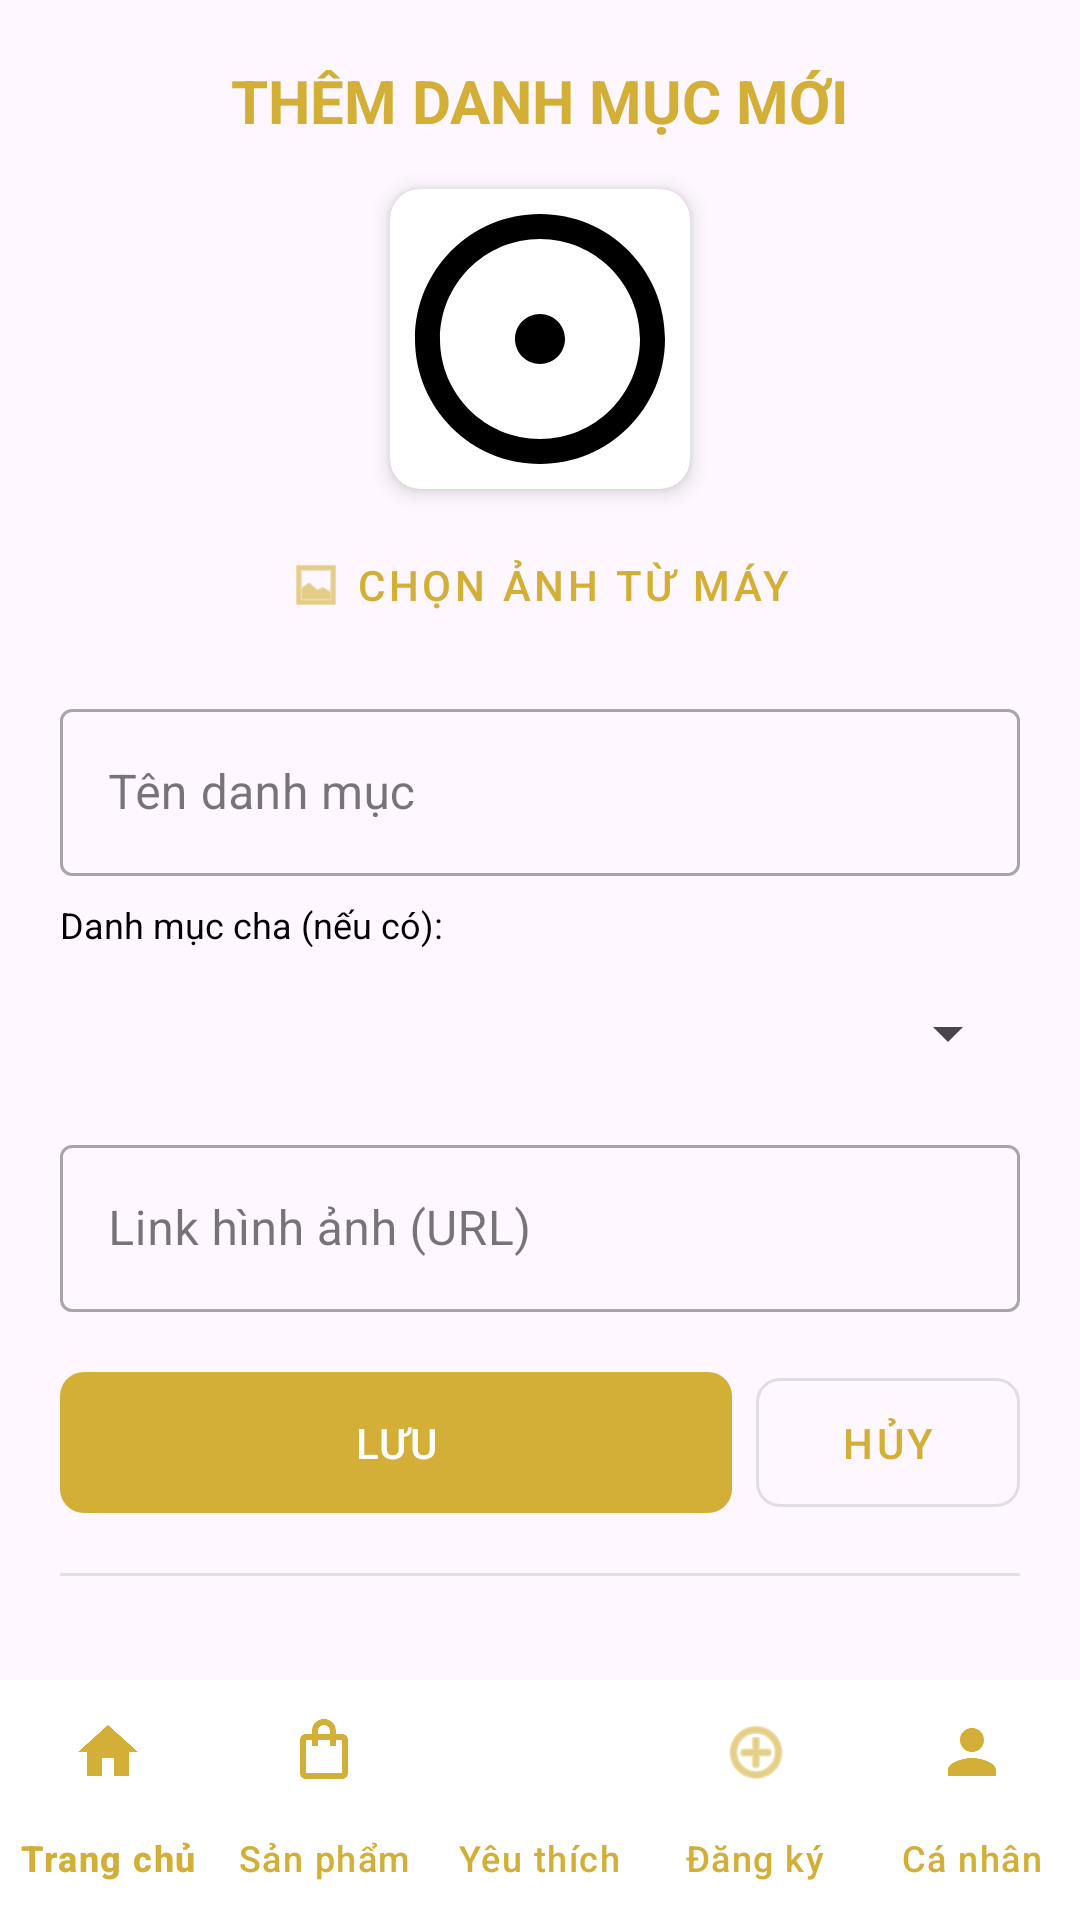

Here is an Android app screen rendered from its layout file. Give the layout XML and the strings, colors and styles it references.
<!-- AndroidManifest.xml: application theme Theme.MyApplication -->
<!-- res/layout/activity_add_category.xml -->
<?xml version="1.0" encoding="utf-8"?>
<androidx.constraintlayout.widget.ConstraintLayout xmlns:android="http://schemas.android.com/apk/res/android"
    xmlns:app="http://schemas.android.com/apk/res-auto"
    android:layout_width="match_parent"
    android:layout_height="match_parent">

    <LinearLayout
        android:layout_width="match_parent"
        android:layout_height="0dp"
        android:orientation="vertical"
        android:padding="20dp"
        app:layout_constraintBottom_toTopOf="@id/bottom_navigation"
        app:layout_constraintEnd_toEndOf="parent"
        app:layout_constraintStart_toStartOf="parent"
        app:layout_constraintTop_toTopOf="parent">

        <TextView
            android:id="@+id/tv_add_category_title"
            android:layout_width="match_parent"
            android:layout_height="wrap_content"
            android:layout_marginBottom="16dp"
            android:gravity="center"
            android:text="THÊM DANH MỤC MỚI"
            android:textColor="@color/purple_main"
            android:textSize="20sp"
            android:textStyle="bold" />

        <androidx.cardview.widget.CardView
            android:layout_width="100dp"
            android:layout_height="100dp"
            android:layout_gravity="center"
            android:layout_marginBottom="8dp"
            app:cardCornerRadius="10dp"
            app:cardElevation="4dp">

            <ImageView
                android:id="@+id/iv_category_preview"
                android:layout_width="match_parent"
                android:layout_height="match_parent"
                android:scaleType="centerCrop"
                android:src="@drawable/ic_ball" />
        </androidx.cardview.widget.CardView>

        <com.google.android.material.button.MaterialButton
            android:id="@+id/btn_select_category_image"
            style="@style/Widget.MaterialComponents.Button.TextButton"
            android:layout_width="wrap_content"
            android:layout_height="wrap_content"
            android:layout_gravity="center"
            android:layout_marginBottom="12dp"
            android:text="Chọn ảnh từ máy"
            app:icon="@android:drawable/ic_menu_gallery" />

        <com.google.android.material.textfield.TextInputLayout
            style="@style/Widget.MaterialComponents.TextInputLayout.OutlinedBox"
            android:layout_width="match_parent"
            android:layout_height="wrap_content"
            android:layout_marginBottom="8dp">

            <com.google.android.material.textfield.TextInputEditText
                android:id="@+id/et_category_name"
                android:layout_width="match_parent"
                android:layout_height="wrap_content"
                android:hint="Tên danh mục" />
        </com.google.android.material.textfield.TextInputLayout>

        <TextView
            android:layout_width="wrap_content"
            android:layout_height="wrap_content"
            android:layout_marginBottom="4dp"
            android:text="Danh mục cha (nếu có):"
            android:textSize="12sp" />

        <Spinner
            android:id="@+id/sp_parent_category"
            android:layout_width="match_parent"
            android:layout_height="wrap_content"
            android:layout_marginBottom="8dp"
            android:minHeight="48dp" />

        <com.google.android.material.textfield.TextInputLayout
            style="@style/Widget.MaterialComponents.TextInputLayout.OutlinedBox"
            android:layout_width="match_parent"
            android:layout_height="wrap_content"
            android:layout_marginBottom="16dp">

            <com.google.android.material.textfield.TextInputEditText
                android:id="@+id/et_category_image"
                android:layout_width="match_parent"
                android:layout_height="wrap_content"
                android:hint="Link hình ảnh (URL)" />
        </com.google.android.material.textfield.TextInputLayout>

        <LinearLayout
            android:layout_width="match_parent"
            android:layout_height="wrap_content"
            android:orientation="horizontal">

            <com.google.android.material.button.MaterialButton
                android:id="@+id/btn_save_category"
                android:layout_width="0dp"
                android:layout_height="55dp"
                android:layout_weight="1"
                android:text="LƯU"
                app:cornerRadius="8dp" />

            <com.google.android.material.button.MaterialButton
                android:id="@+id/btn_cancel_category"
                style="@style/Widget.MaterialComponents.Button.OutlinedButton"
                android:layout_width="wrap_content"
                android:layout_height="55dp"
                android:layout_marginStart="8dp"
                android:text="HỦY"
                app:cornerRadius="8dp" />
        </LinearLayout>

        <View
            android:layout_width="match_parent"
            android:layout_height="1dp"
            android:layout_marginVertical="16dp"
            android:background="#E0E0E0" />

        <TextView
            android:layout_width="wrap_content"
            android:layout_height="wrap_content"
            android:layout_marginBottom="10dp"
            android:text="DANH SÁCH DANH MỤC"
            android:textStyle="bold" />

        <androidx.recyclerview.widget.RecyclerView
            android:id="@+id/rv_categories_manage"
            android:layout_width="match_parent"
            android:layout_height="0dp"
            android:layout_weight="1" />

    </LinearLayout>

    <com.google.android.material.bottomnavigation.BottomNavigationView
        android:id="@+id/bottom_navigation"
        android:layout_width="match_parent"
        android:layout_height="wrap_content"
        android:background="@color/white"
        app:itemIconTint="@color/purple_main"
        app:itemTextColor="@color/purple_main"
        app:layout_constraintBottom_toBottomOf="parent"
        app:menu="@menu/bottom_nav_menu" />

</androidx.constraintlayout.widget.ConstraintLayout>
<!-- resources referenced by this layout -->
<resources>
  <color name="purple_main">#D4AF37</color>
  <color name="white">#FFFFFFFF</color>
  <!-- drawable ic_ball (drawable) -->
  <?xml version="1.0" encoding="utf-8"?>
  <vector xmlns:android="http://schemas.android.com/apk/res/android"
      android:width="24dp"
      android:height="24dp"
      android:viewportWidth="24"
      android:viewportHeight="24">
      <path
          android:fillColor="#FF000000"
          android:pathData="M12,2C6.47,2 2,6.47 2,12s4.47,10 10,10 10,-4.47 10,-10S17.53,2 12,2zM12,20c-4.41,0 -8,-3.59 -8,-8s3.59,-8 8,-8 8,3.59 8,8 -3.59,8 -8,8zM12,14c-1.1,0 -2,-0.9 -2,-2s0.9,-2 2,-2 2,0.9 2,2 -0.9,2 -2,2z" />
  </vector>
  <style name="Theme.MyApplication" parent="Base.Theme.MyApplication" />
  <style name="Base.Theme.MyApplication" parent="Theme.Material3.DayNight.NoActionBar">
          
          <item name="colorPrimary">@color/purple_main</item>
          <item name="colorSecondary">@color/purple_dark</item>
          <item name="colorTertiary">@color/purple_light</item>
          <item name="android:statusBarColor">@color/purple_main</item>
  
          
          <item name="android:textColor">@color/black</item>
          <item name="android:textColorHint">@color/gray_text</item>
          <item name="editTextStyle">@style/Widget.App.EditText</item>
  
          
          <item name="bottomNavigationStyle">@style/Widget.App.BottomNavigationView</item>
      </style>
  <color name="purple_dark">#1A1A1A</color>
  <color name="purple_light">#FDF5E6</color>
  <color name="black">#FF000000</color>
  <color name="gray_text">#757575</color>
  <style name="Widget.App.EditText" parent="Widget.AppCompat.EditText">
          <item name="android:textColor">@color/black</item>
          <item name="android:textColorHint">@color/gray_text</item>
      </style>
  <style name="Widget.App.BottomNavigationView" parent="Widget.Material3.BottomNavigationView">
          <item name="itemTextColor">@color/black</item>
          <item name="itemIconTint">@color/black</item>
          <item name="itemActiveIndicatorStyle">@style/Widget.App.BottomNavigationView.ActiveIndicator</item>
          <item name="labelVisibilityMode">labeled</item>
      </style>
  <style name="Widget.App.BottomNavigationView.ActiveIndicator" parent="Widget.Material3.BottomNavigationView.ActiveIndicator">
          <item name="android:color">@color/purple_light</item>
      </style>
</resources>
